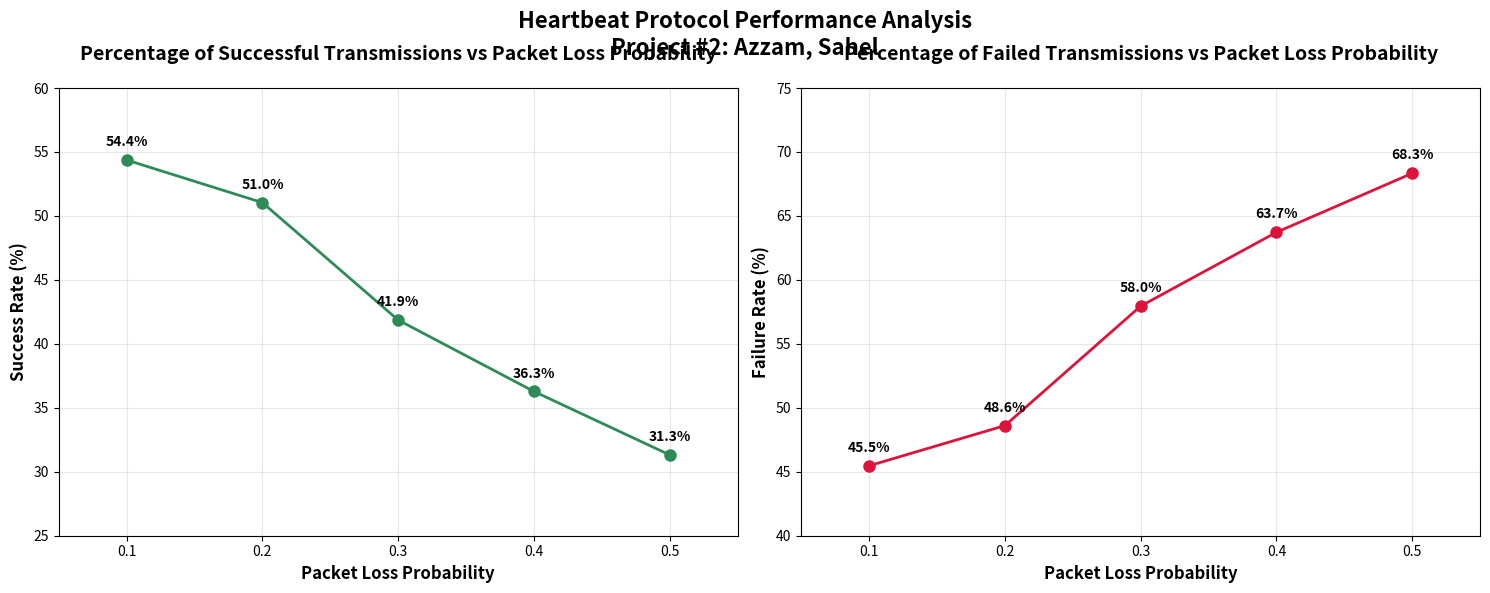

The matplotlib source for this figure:
import matplotlib.pyplot as plt
import numpy as np

# Data from simulation results
loss_probabilities = [0.1, 0.2, 0.3, 0.4, 0.5]
success_percentages = [54.37, 51.04, 41.86, 36.28, 31.32]
failure_percentages = [45.47, 48.61, 57.95, 63.72, 68.33]

# Create figure with two subplots
fig, (ax1, ax2) = plt.subplots(1, 2, figsize=(15, 6))

# Graph 1: Percentage of Successful Transmissions
ax1.plot(loss_probabilities, success_percentages, 'bo-', linewidth=2, markersize=8, color='#2E8B57')
ax1.set_xlabel('Packet Loss Probability', fontsize=12, fontweight='bold')
ax1.set_ylabel('Success Rate (%)', fontsize=12, fontweight='bold')
ax1.set_title('Percentage of Successful Transmissions vs Packet Loss Probability', 
              fontsize=14, fontweight='bold', pad=20)
ax1.grid(True, alpha=0.3)
ax1.set_xlim(0.05, 0.55)
ax1.set_ylim(25, 60)

# Add data labels
for i, (x, y) in enumerate(zip(loss_probabilities, success_percentages)):
    ax1.annotate(f'{y:.1f}%', (x, y), textcoords="offset points", 
                xytext=(0,10), ha='center', fontsize=10, fontweight='bold')

# Graph 2: Percentage of Failed Transmissions  
ax2.plot(loss_probabilities, failure_percentages, 'ro-', linewidth=2, markersize=8, color='#DC143C')
ax2.set_xlabel('Packet Loss Probability', fontsize=12, fontweight='bold')
ax2.set_ylabel('Failure Rate (%)', fontsize=12, fontweight='bold')
ax2.set_title('Percentage of Failed Transmissions vs Packet Loss Probability', 
              fontsize=14, fontweight='bold', pad=20)
ax2.grid(True, alpha=0.3)
ax2.set_xlim(0.05, 0.55)
ax2.set_ylim(40, 75)

# Add data labels
for i, (x, y) in enumerate(zip(loss_probabilities, failure_percentages)):
    ax2.annotate(f'{y:.1f}%', (x, y), textcoords="offset points", 
                xytext=(0,10), ha='center', fontsize=10, fontweight='bold')

# Overall title
fig.suptitle('Heartbeat Protocol Performance Analysis\nProject #2: Azzam, Sahel', 
             fontsize=16, fontweight='bold', y=0.98)

# Adjust layout
plt.tight_layout()
plt.subplots_adjust(top=0.85)

# Save the graph
plt.savefig('heartbeat_protocol_graphs.png', dpi=300, bbox_inches='tight')
plt.show()

# Print summary statistics
print("=== SIMULATION SUMMARY ===")
print("Loss Probability | Success Rate | Failure Rate")
print("-" * 45)
for i in range(len(loss_probabilities)):
    print(f"     {loss_probabilities[i]:.1f}        |    {success_percentages[i]:.2f}%   |   {failure_percentages[i]:.2f}%")

print(f"\nTrend Analysis:")
print(f"• Success rate decreases from {success_percentages[0]:.1f}% to {success_percentages[-1]:.1f}%")
print(f"• Failure rate increases from {failure_percentages[0]:.1f}% to {failure_percentages[-1]:.1f}%")
print(f"• Performance degrades monotonically with increasing packet loss") 